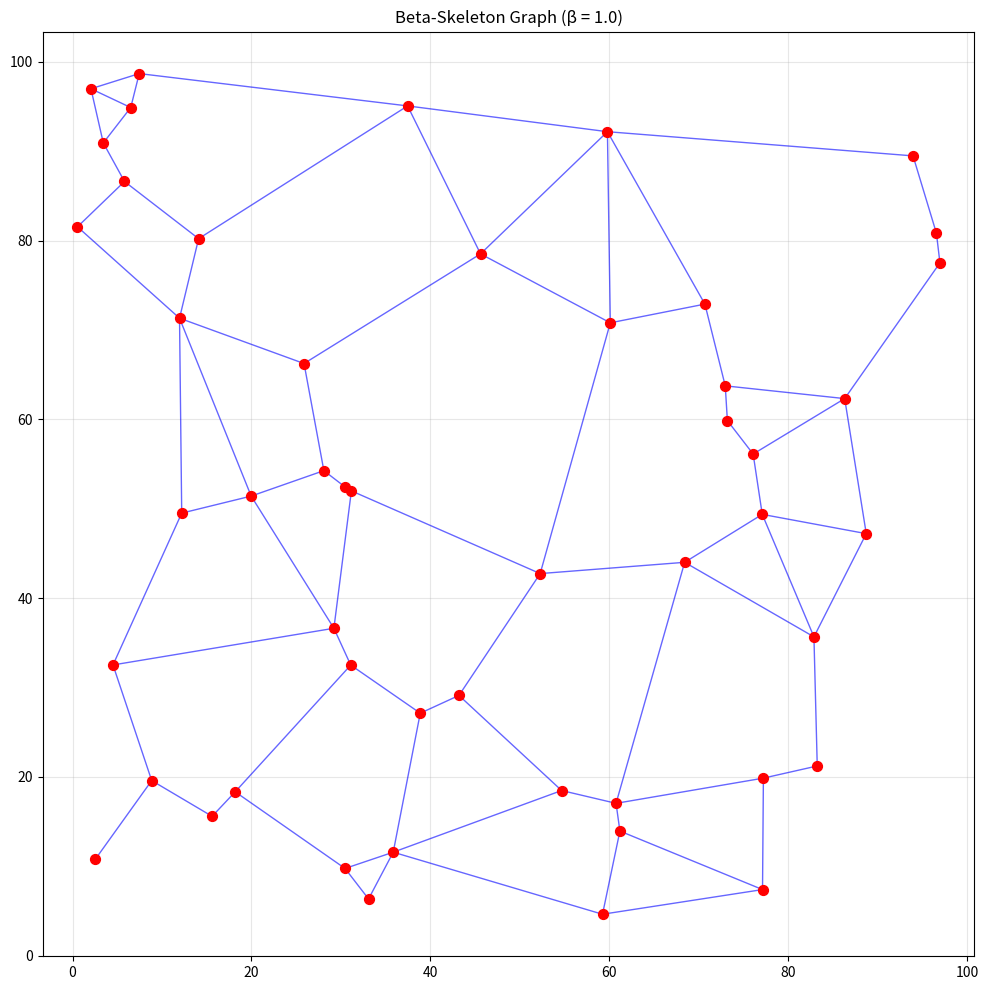

Python code for this plot:
import numpy as np
from scipy.spatial import KDTree
from typing import List, Tuple, Optional
import matplotlib.pyplot as plt


class BetaSkeleton:
    def __init__(self, points: np.ndarray, beta: float = 1.0):
        """
        Initialize Beta-Skeleton graph constructor.
        
        Args:
            points: Nx2 array of 2D points
            beta: Beta parameter (default 1.0 for Gabriel graph)
        """
        self.points = np.asarray(points)
        self.n = len(self.points)
        self.beta = beta
        self.edges = []
        self.kdtree = KDTree(self.points)
        
    def _compute_lune_center_radius(self, p1: np.ndarray, p2: np.ndarray) -> Tuple[np.ndarray, float]:
        """
        Compute the center and radius of the beta-lune for two points.
        
        For beta >= 1: The lune is the intersection of two circles
        For beta < 1: The lune is the union of two circles
        """
        d = np.linalg.norm(p2 - p1)
        
        if self.beta >= 1:
            # For beta >= 1, we use the intersection of two circles
            # Center is the midpoint of p1 and p2
            center = (p1 + p2) / 2
            # Radius of each circle
            radius = d * self.beta / 2
        else:
            # For beta < 1, we use the union of two circles
            # This case is more complex and less common
            center = (p1 + p2) / 2
            radius = d * self.beta / 2
            
        return center, radius
    
    def _is_point_in_lune(self, point: np.ndarray, p1: np.ndarray, p2: np.ndarray, 
                          center: np.ndarray, radius: float) -> bool:
        """
        Check if a point is inside the beta-lune defined by p1 and p2.
        """
        if self.beta >= 1:
            # For beta >= 1: point is in lune if it's in both circles
            # Circle 1: centered at p1 + beta/2 * (p2-p1)
            # Circle 2: centered at p2 + beta/2 * (p1-p2)
            d12 = p2 - p1
            d_norm = np.linalg.norm(d12)
            
            c1 = p1 + (self.beta / 2) * d12
            c2 = p2 - (self.beta / 2) * d12
            r = self.beta * d_norm / 2
            
            # Check if point is in both circles
            return (np.linalg.norm(point - c1) < r and 
                    np.linalg.norm(point - c2) < r)
        else:
            # For beta < 1: point is in lune if it's in either circle
            d12 = p2 - p1
            d_norm = np.linalg.norm(d12)
            
            c1 = p1 + (self.beta / 2) * d12
            c2 = p2 - (self.beta / 2) * d12
            r = self.beta * d_norm / 2
            
            # Check if point is in either circle
            return (np.linalg.norm(point - c1) < r or 
                    np.linalg.norm(point - c2) < r)
    
    def construct_graph(self) -> List[Tuple[int, int]]:
        """
        Construct the beta-skeleton graph efficiently.
        
        Returns:
            List of edges as tuples of point indices
        """
        self.edges = []
        
        # For each pair of points
        for i in range(self.n):
            for j in range(i + 1, self.n):
                p1, p2 = self.points[i], self.points[j]
                
                # Compute lune parameters
                center, radius = self._compute_lune_center_radius(p1, p2)
                
                # Find all points that could potentially be in the lune
                # We search in a box around the lune
                d = np.linalg.norm(p2 - p1)
                search_radius = d * max(1, self.beta) / 2 + 1e-10
                
                # Get potential points using KDTree
                if self.beta >= 1:
                    # For intersection of circles, search around midpoint
                    potential_indices = self.kdtree.query_ball_point(center, search_radius)
                else:
                    # For union of circles, need to check both centers
                    d12 = p2 - p1
                    c1 = p1 + (self.beta / 2) * d12
                    c2 = p2 - (self.beta / 2) * d12
                    indices1 = self.kdtree.query_ball_point(c1, search_radius)
                    indices2 = self.kdtree.query_ball_point(c2, search_radius)
                    potential_indices = list(set(indices1 + indices2))
                
                # Check if any other point is in the lune
                is_empty = True
                for k in potential_indices:
                    if k != i and k != j:
                        if self._is_point_in_lune(self.points[k], p1, p2, center, radius):
                            is_empty = False
                            break
                
                # If lune is empty, add edge
                if is_empty:
                    self.edges.append((i, j))
        
        return self.edges
    
    def plot(self, figsize: Tuple[int, int] = (10, 10), 
             point_size: int = 50, edge_width: float = 1.0):
        """
        Plot the beta-skeleton graph.
        """
        plt.figure(figsize=figsize)
        
        # Plot edges
        for i, j in self.edges:
            plt.plot([self.points[i, 0], self.points[j, 0]], 
                    [self.points[i, 1], self.points[j, 1]], 
                    'b-', linewidth=edge_width, alpha=0.6)
        
        # Plot points
        plt.scatter(self.points[:, 0], self.points[:, 1], 
                   c='red', s=point_size, zorder=5)
        
        plt.title(f'Beta-Skeleton Graph (β = {self.beta})')
        plt.axis('equal')
        plt.grid(True, alpha=0.3)
        plt.tight_layout()
        plt.show()


def generate_random_points(n: int, seed: Optional[int] = None) -> np.ndarray:
    """Generate random 2D points for testing."""
    if seed is not None:
        np.random.seed(seed)
    return np.random.rand(n, 2) * 100


# Example usage
if __name__ == "__main__":
    # Generate sample points
    points = generate_random_points(50, seed=42)
    
    # Construct beta-skeleton with beta=1 (Gabriel graph)
    beta_skeleton = BetaSkeleton(points, beta=1.0)
    edges = beta_skeleton.construct_graph()
    
    print(f"Number of points: {len(points)}")
    print(f"Number of edges: {len(edges)}")
    print(f"Beta value: {beta_skeleton.beta}")
    
    # Plot the graph
    beta_skeleton.plot()
    
    # Example with different beta values
    for beta in [0.8, 1.0, 1.5, 2.0]:
        bs = BetaSkeleton(points, beta=beta)
        edges = bs.construct_graph()
        print(f"Beta = {beta}: {len(edges)} edges")